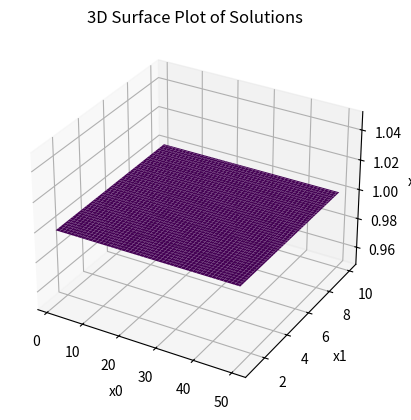

Write the Python code that produced this figure.
import numpy as np
from scipy.optimize import fsolve
import matplotlib.pyplot as plt
from mpl_toolkits.mplot3d import Axes3D

# 定義方程
def equation(x):
    return [
        np.cos(x[1]) + (x[0] / x[1]) * np.sin(x[1]) - x[2]**(x[0]-1) * (np.cos(x[1]*np.log(x[2])) + (x[0] / x[1]) * np.sin(x[1]*np.log(x[2]))),
        0,  # 佔位符
        0   # 佔位符
    ]

# 設定範圍
x0_vals = np.linspace(1.0, 50.0, 100)  # 在1到50之間均勻取100個點
y_vals = np.linspace(1.0, 10.0, 100)    # 可以根據需要調整範圍
X0, Y = np.meshgrid(x0_vals, y_vals)

# 將 X0, Y 轉換為一維數組以便計算
Z = np.zeros_like(X0)  # 創建一個和 X0 一樣大小的空數組

# 遍歷每個 x0 和 y，計算對應的 z
for i in range(X0.shape[0]):
    for j in range(X0.shape[1]):
        x_guess = np.array([X0[i, j], Y[i, j], 1.0])  # 初始化 x[0] 和 x[1]
        solution = fsolve(equation, x_guess)  # 求解
        Z[i, j] = solution[2]  # 將 z 值存儲在 Z 中

# 繪製三維表面圖
fig = plt.figure()
ax = fig.add_subplot(111, projection='3d')
ax.plot_surface(X0, Y, Z, cmap='viridis')

ax.set_xlabel('x0')
ax.set_ylabel('x1')
ax.set_zlabel('x2')
plt.title('3D Surface Plot of Solutions')
plt.show()
